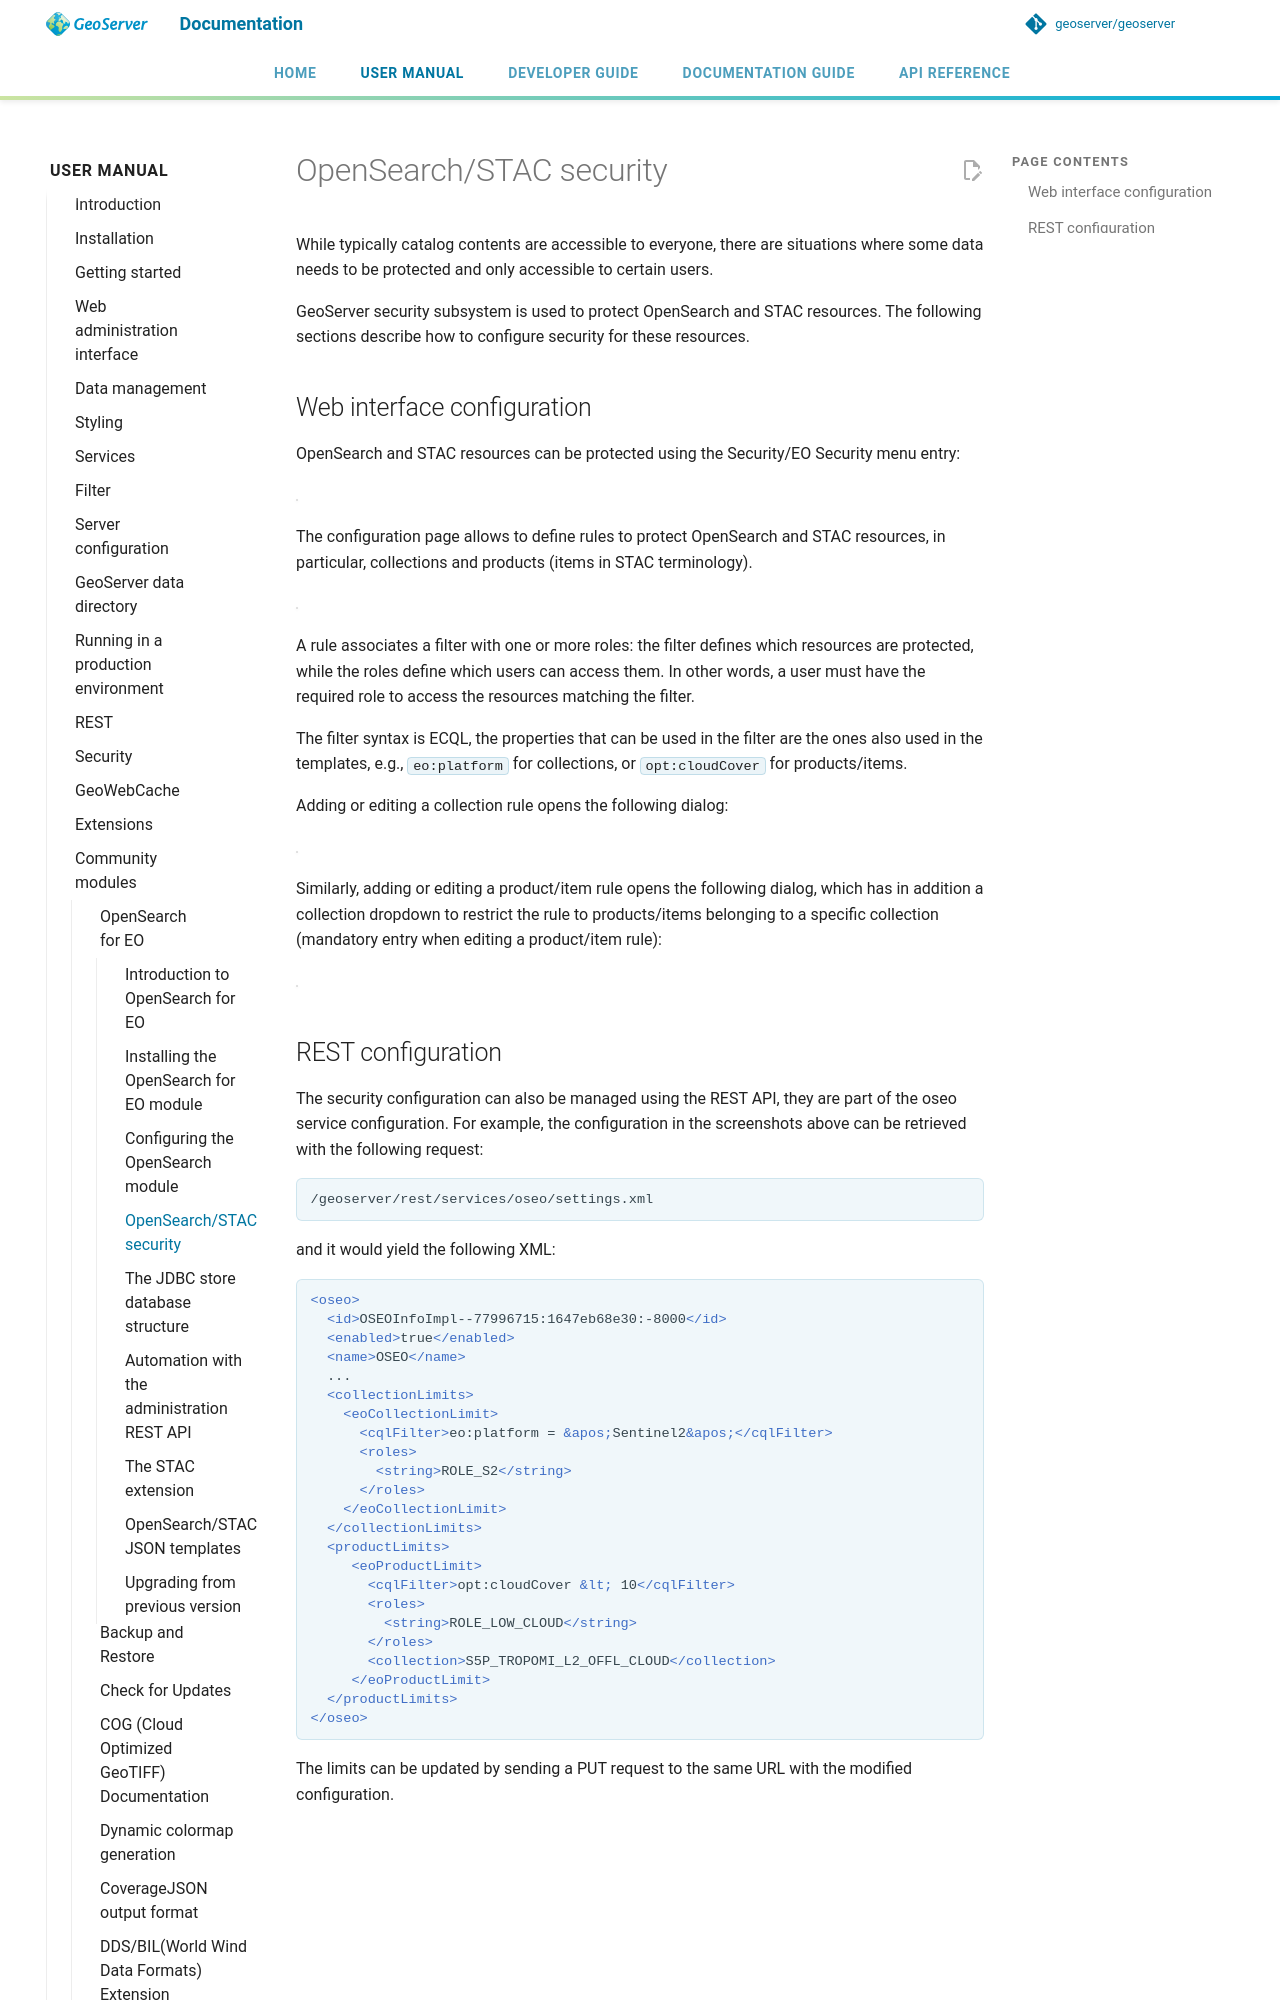

repository: petersmythe/geoserver · page: latest/en/user/community/opensearch-eo/security/index.html · generator: mkdocs

# OpenSearch/STAC security

While typically catalog contents are accessible to everyone, there are situations where some data needs to be protected and only accessible to certain users.

GeoServer security subsystem is used to protect OpenSearch and STAC resources. The following sections describe how to configure security for these resources.
